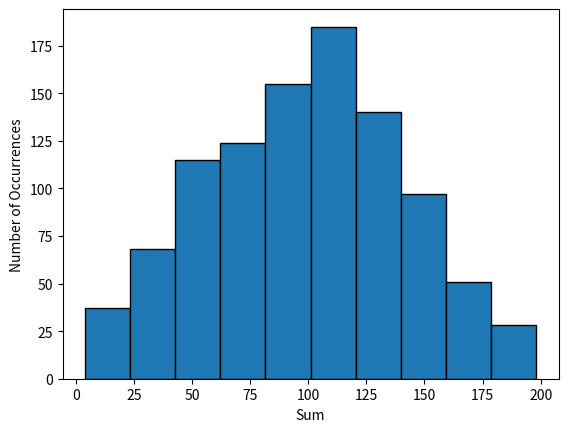

Reproduce this figure in Python.
import random
import matplotlib.pyplot as plt

random.seed(0)
vals = []
for i in range(1000):
    num1 = random.choice(range(0, 101))
    num2 = random.choice(range(0, 101))
    vals.append(num1 + num2)
plt.hist(vals, bins=10, ec='k')
plt.xlabel('Sum')
plt.ylabel('Number of Occurrences')
plt.show()
